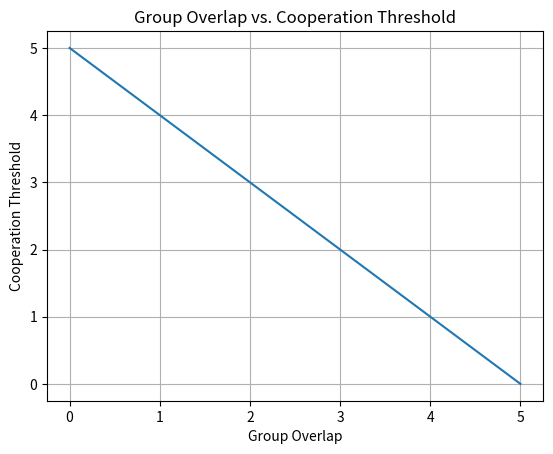

This chart was generated by the following Python code:
import numpy as np
import matplotlib.pyplot as plt

# Simulate data for group overlap and cooperation thresholds
overlap = np.linspace(0, 5, 100)
threshold = 5 - overlap  # Hypothetical relationship

plt.plot(overlap, threshold)
plt.title('Group Overlap vs. Cooperation Threshold')
plt.xlabel('Group Overlap')
plt.ylabel('Cooperation Threshold')
plt.grid()
plt.show()

# Save the plot
plt.savefig('group_overlap_vs_threshold.png')